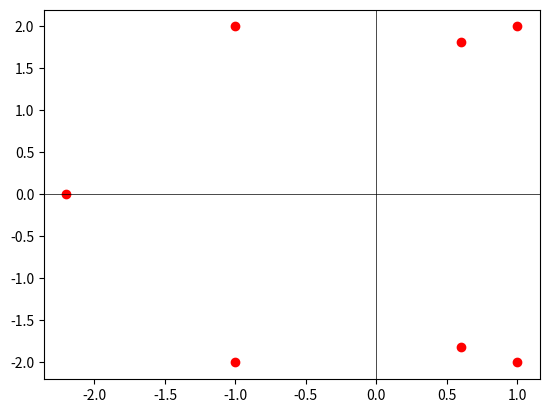

Recreate this plot in Python.
import numpy as np
import matplotlib.pyplot as plt
from mpl_toolkits.mplot3d import Axes3D
import cmath
from matplotlib import cm

Coeff = np.array([1,1,7,14,31,73,25,200])
Roots = np.roots(Coeff)
l = Coeff.shape[0]

RH = np.zeros((l,int(np.ceil(l/2))))
RH[0] = Coeff[0::2]

if RH.shape[1] >= Coeff[1::2].shape[0]:
	x = Coeff[1::2].shape[0]
	RH[1,:x] = Coeff[1::2]

	
for i in range(2,l):
	a = RH[i-2]
	b = RH[i-1]
	a1,a2 = a[0],b[0]
	for j in range(1,a.shape[0]):
		b1,b2 = a[j],b[j]
		Det = (a2*b1 - a1*b2)/a2
		RH[i][j-1] = Det
		
		t = []
		it=0
		for m in range(a.shape[0]):
			if (a[m] != 0 and b[m] != 0):
				it = it+1
				if (m==0):
					d = a[m]/b[m]
					t.append(1)
				else:
					c = a[m]/b[m]
					if (c==d):
						t.append(1)
					else:
						t.append(0)
		
	if (np.sum(t) == it and RH[i][0] == 0):
		for k in range(b.shape[0]):
			RH[i][k] = (l-i- 2*k) * b[k]
			
	elif (RH[i][0] == 0 and np.sum(t) != it):
		RH[i][0] = pow(10,-5)

output = 0		
for i in range(l-1):
	a = RH[i][0]
	b = RH[i+1][0]
	
	if a*b < 0:
		output += 1
		
print ("No.of Roots on Right of Y-axis are",output)

plt.axhline(y=0, color='black',linewidth=0.5)
plt.axvline(x=0, color='black',linewidth=0.5)
plt.scatter(Roots.real,Roots.imag,color='red')
plt.show()

